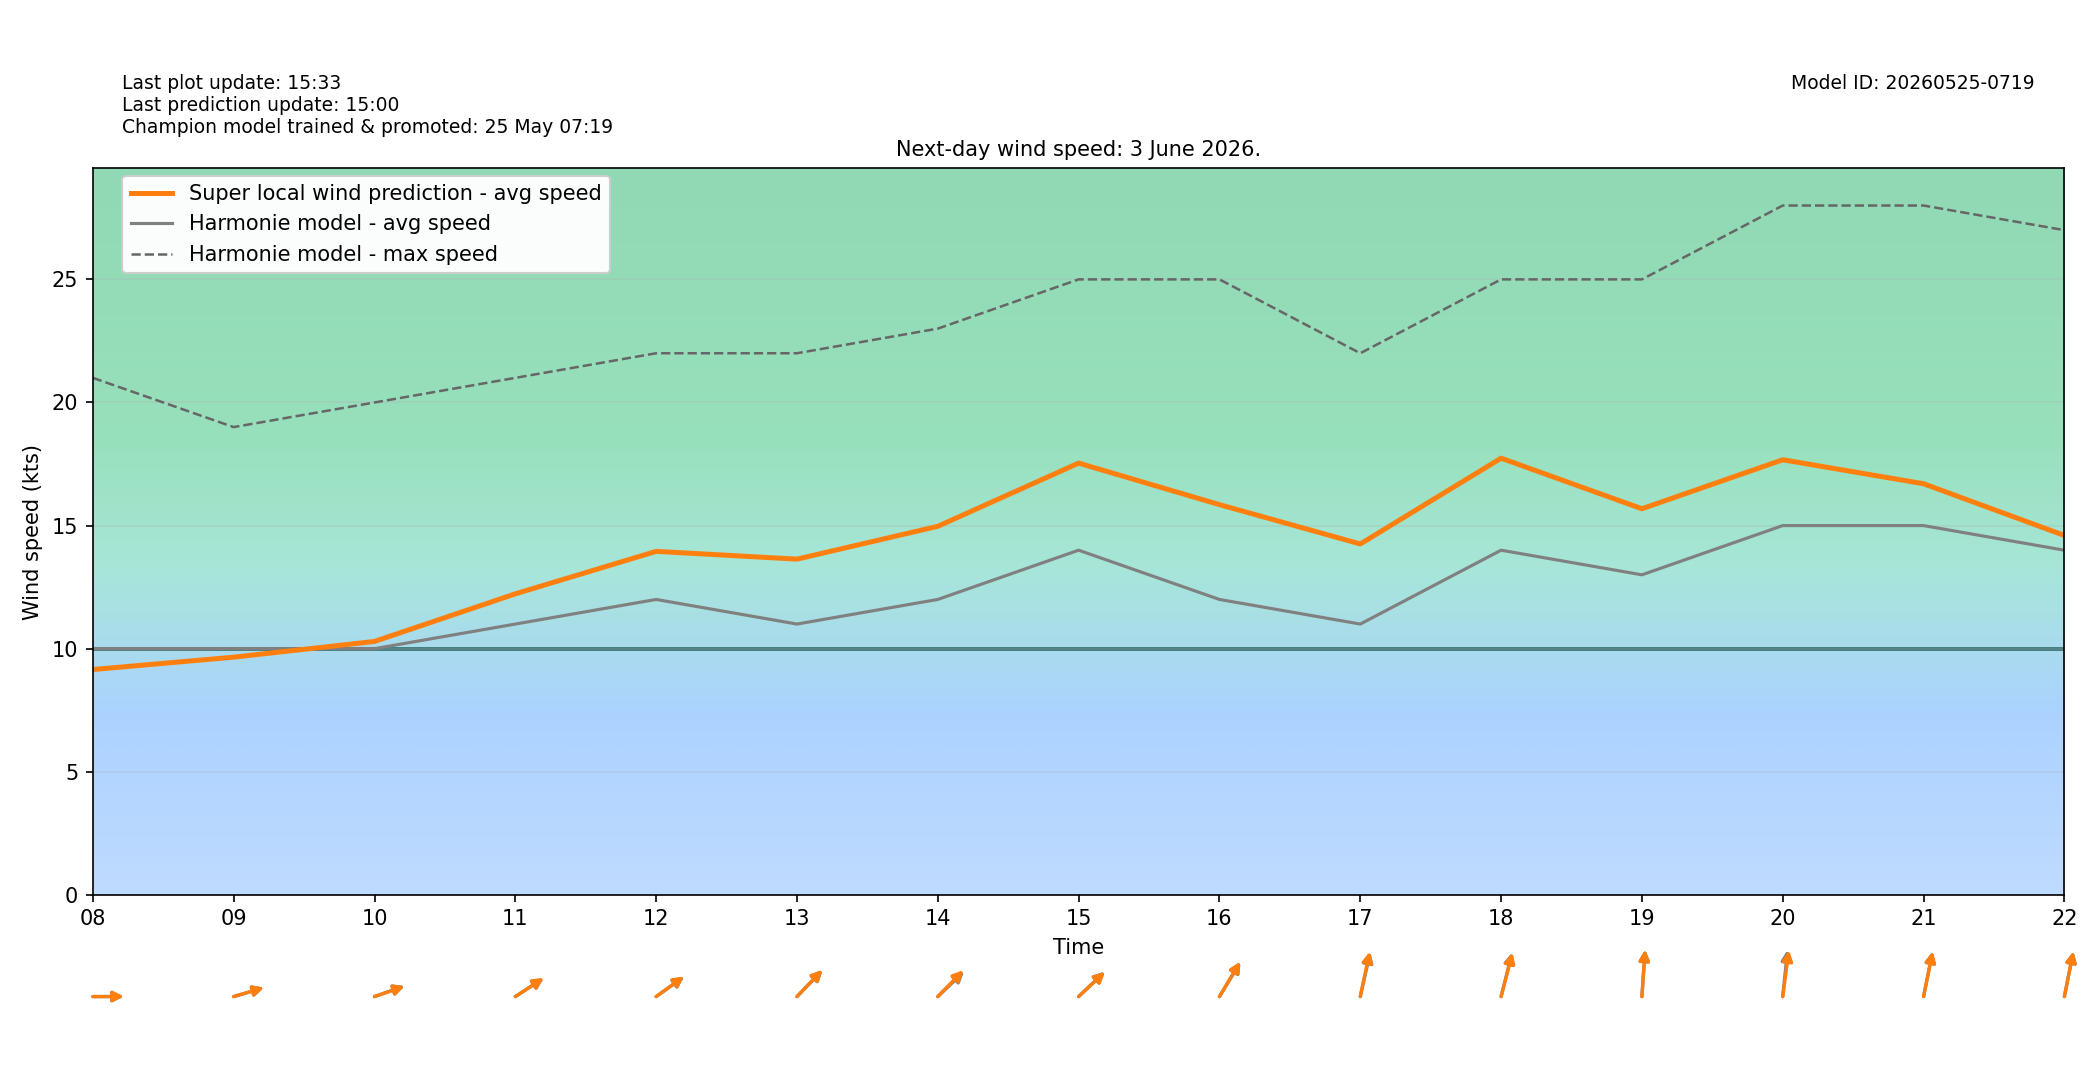

Source data for this figure (header and first rows):
target_time_utc, target_time_local, hour_utc, hour_local, forecast_wind_speed, forecast_wind_min, forecast_wind_max, lstm_pred_wind_speed, delta_speed_lstm_minus_forecast, forecast_wind_dir_deg, lstm_pred_wind_dir_deg, delta_dir_lstm_minus_forecast
2026-06-02T22:00:00Z, 2026-06-03T00:00:00+0200, 22, 00, 11.0, 11.0, 22.0, 9.53, -1.47, 238.0, 239.2, 1.248
2026-06-02T23:00:00Z, 2026-06-03T01:00:00+0200, 23, 01, 10.0, 10.0, 20.0, 8.251, -1.749, 237.0, 238, 1.001
2026-06-03T00:00:00Z, 2026-06-03T02:00:00+0200, 00, 02, 9.0, 9.0, 18.0, 7.045, -1.955, 243.0, 244.8, 1.831
2026-06-03T01:00:00Z, 2026-06-03T03:00:00+0200, 01, 03, 11.0, 11.0, 20.0, 8.983, -2.017, 247.0, 247.8, 0.8292
2026-06-03T02:00:00Z, 2026-06-03T04:00:00+0200, 02, 04, 10.0, 10.0, 19.0, 7.917, -2.083, 262.0, 262.7, 0.6504
2026-06-03T03:00:00Z, 2026-06-03T05:00:00+0200, 03, 05, 11.0, 11.0, 21.0, 8.977, -2.023, 274.0, 272.8, -1.189
2026-06-03T04:00:00Z, 2026-06-03T06:00:00+0200, 04, 06, 10.0, 10.0, 20.0, 8.322, -1.678, 272.0, 272.2, 0.1967
2026-06-03T05:00:00Z, 2026-06-03T07:00:00+0200, 05, 07, 12.0, 12.0, 21.0, 10.47, -1.53, 277.0, 278.9, 1.864
2026-06-03T06:00:00Z, 2026-06-03T08:00:00+0200, 06, 08, 10.0, 10.0, 21.0, 9.153, -0.8468, 270.0, 269.8, -0.1825
2026-06-03T07:00:00Z, 2026-06-03T09:00:00+0200, 07, 09, 10.0, 10.0, 19.0, 9.655, -0.3449, 259.0, 259, 0.0242
2026-06-03T08:00:00Z, 2026-06-03T10:00:00+0200, 08, 10, 10.0, 10.0, 20.0, 10.29, 0.294, 257.0, 257.2, 0.2477
2026-06-03T09:00:00Z, 2026-06-03T11:00:00+0200, 09, 11, 11.0, 11.0, 21.0, 12.23, 1.228, 247.0, 246.6, -0.4016
2026-06-03T10:00:00Z, 2026-06-03T12:00:00+0200, 10, 12, 12.0, 12.0, 22.0, 13.95, 1.953, 245.0, 244.6, -0.3534
2026-06-03T11:00:00Z, 2026-06-03T13:00:00+0200, 11, 13, 11.0, 11.0, 22.0, 13.64, 2.637, 236.0, 235.3, -0.6783
2026-06-03T12:00:00Z, 2026-06-03T14:00:00+0200, 12, 14, 12.0, 12.0, 23.0, 14.97, 2.971, 238.0, 236, -1.955
2026-06-03T13:00:00Z, 2026-06-03T15:00:00+0200, 13, 15, 14.0, 14.0, 25.0, 17.54, 3.538, 238.0, 238.5, 0.4895
2026-06-03T14:00:00Z, 2026-06-03T16:00:00+0200, 14, 16, 12.0, 12.0, 25.0, 15.85, 3.851, 223.0, 222.2, -0.793
2026-06-03T15:00:00Z, 2026-06-03T17:00:00+0200, 15, 17, 11.0, 11.0, 22.0, 14.25, 3.253, 199.0, 197.7, -1.256
2026-06-03T16:00:00Z, 2026-06-03T18:00:00+0200, 16, 18, 14.0, 14.0, 25.0, 17.74, 3.738, 201.0, 201.9, 0.8549
2026-06-03T17:00:00Z, 2026-06-03T19:00:00+0200, 17, 19, 13.0, 13.0, 25.0, 15.68, 2.684, 186.0, 185.9, -0.08813
2026-06-03T18:00:00Z, 2026-06-03T20:00:00+0200, 18, 20, 15.0, 15.0, 28.0, 17.67, 2.673, 189.0, 191.8, 2.76
2026-06-03T19:00:00Z, 2026-06-03T21:00:00+0200, 19, 21, 15.0, 15.0, 28.0, 16.7, 1.7, 197.0, 197.3, 0.3146
2026-06-03T20:00:00Z, 2026-06-03T22:00:00+0200, 20, 22, 14.0, 14.0, 27.0, 14.6, 0.5986, 197.0, 196.9, -0.1236
2026-06-03T21:00:00Z, 2026-06-03T23:00:00+0200, 21, 23, 14.0, 14.0, 26.0, 13.74, -0.2641, 209.0, 210.7, 1.651
